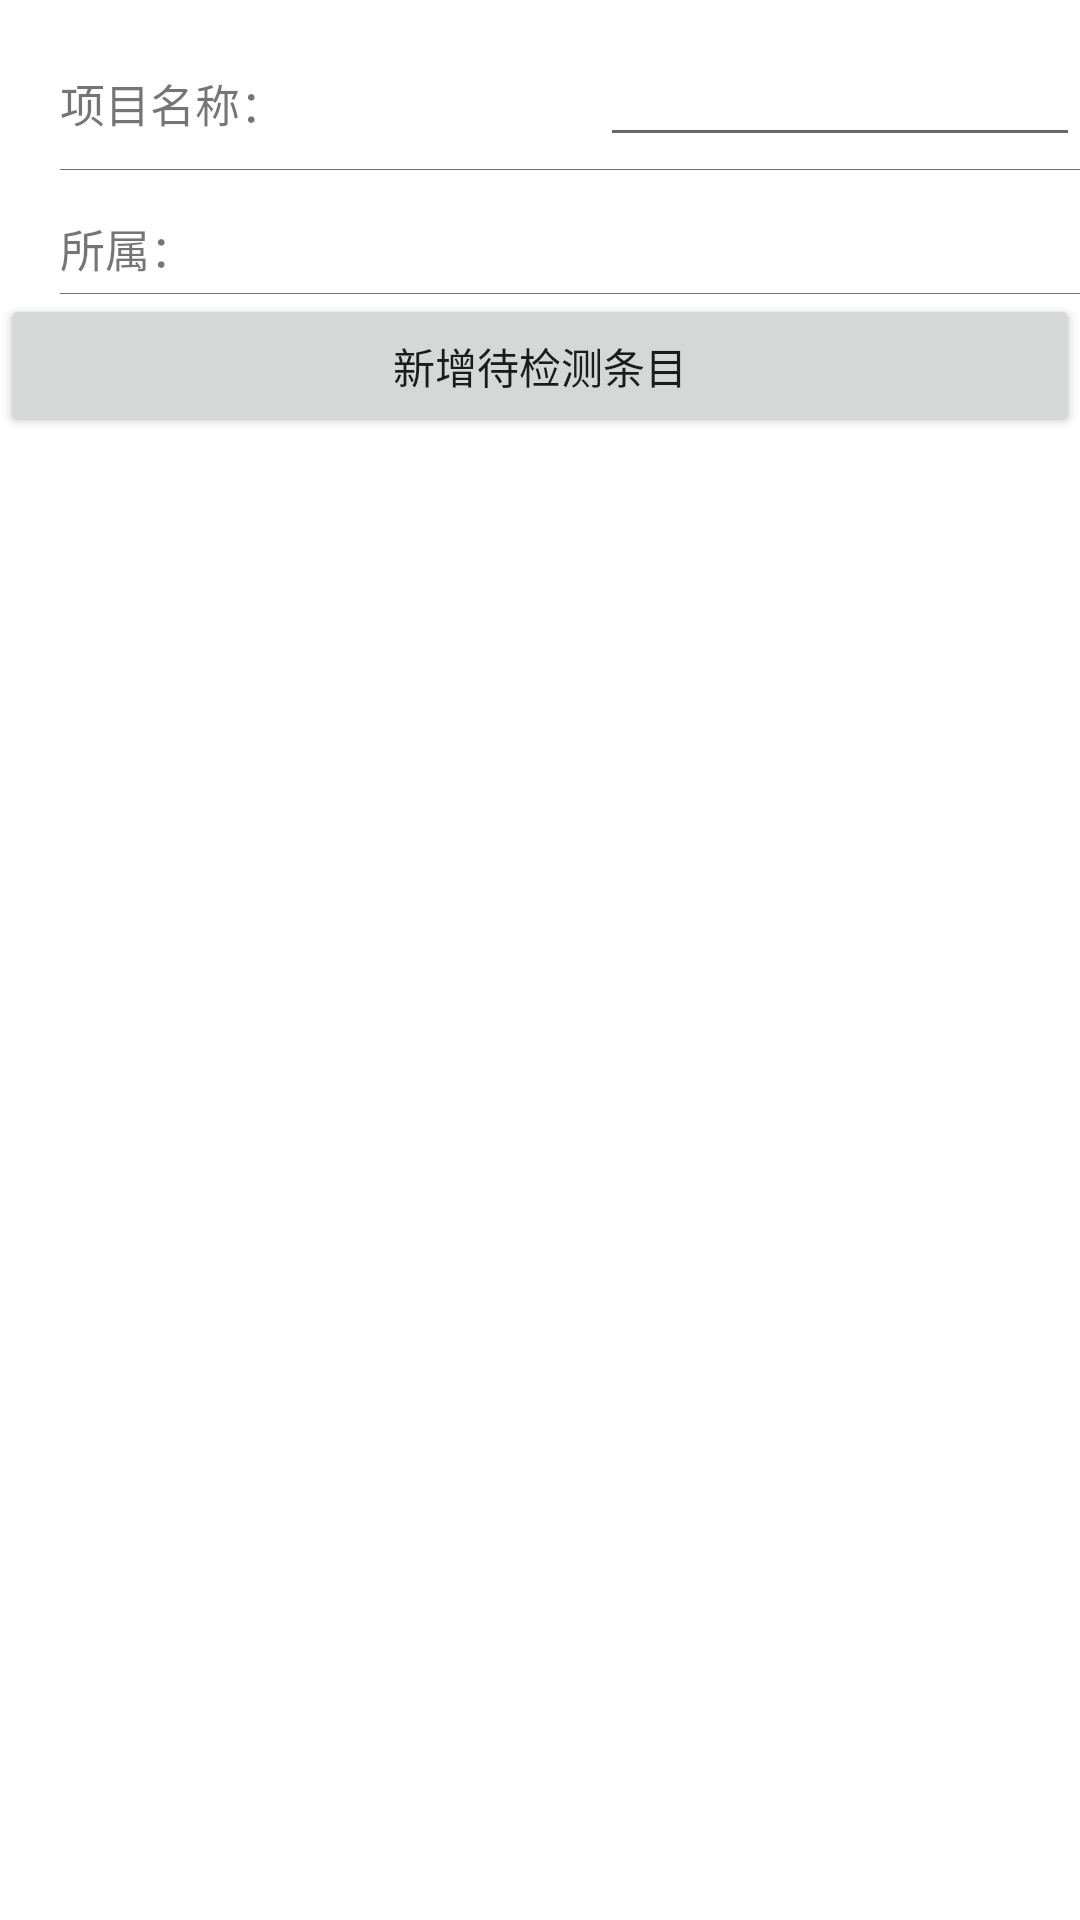

Write the Android layout XML for this screen, with the resource values it uses.
<!-- AndroidManifest.xml: application theme AppTheme -->
<!-- res/layout/activity_add_item.xml -->
<?xml version="1.0" encoding="utf-8"?>
<LinearLayout xmlns:android="http://schemas.android.com/apk/res/android"
              android:orientation="vertical"
              android:layout_width="match_parent"
              android:layout_height="match_parent">
    <LinearLayout
            android:layout_height="match_parent"
            android:layout_width="match_parent"

            android:background="@android:color/white"
            android:orientation="vertical">
        <LinearLayout
                android:layout_width="match_parent"
                android:layout_height="wrap_content"
                android:orientation="horizontal">
            <TextView
                    android:text="项目名称："
                    style="@style/Custom.user_info" />
            <EditText
                    android:id="@+id/item_name"
                    style="@style/Custom.user_info"/>
        </LinearLayout>
        <View style="@style/Custom.lineStyle" />
        <LinearLayout
                android:layout_width="match_parent"
                android:layout_height="wrap_content"
                android:orientation="horizontal">
            <TextView
                    android:text="所属： "
                    style="@style/Custom.user_info" />

            <TextView style="@style/Custom.user_info"
                      android:id="@+id/tv_depart"/>
            <Spinner
                    android:id="@+id/depart_spinner" style="@style/Custom.add_labs"
                    android:visibility="gone"/>
        </LinearLayout>
        <View style="@style/Custom.lineStyle" />
        <Button android:layout_width="match_parent" android:layout_height="wrap_content"
                android:text="新增待检测条目"
                android:id="@+id/add_labs"/>
    </LinearLayout>



</LinearLayout>
<!-- resources referenced by this layout -->
<resources>
  <style name="Custom.add_labs">
          <item name="android:layout_width">0dp</item>
          <item name="android:layout_weight">1</item>
          <item name="android:layout_height">wrap_content</item>
          <item name="android:layout_marginTop">15dp</item>
          <item name="android:drawablePadding">20dp</item>
          <item name="android:textSize">15sp</item>
          <item name="android:layout_marginLeft">20dp</item>
      </style>
      //线的样式
  <style name="Custom.lineStyle">
          <item name="android:layout_width">match_parent</item>
          <item name="android:layout_height">1px</item>
          <item name="android:layout_marginTop">4dp</item>
          <item name="android:background">@color/colorPrimary</item>
          <item name="android:layout_marginLeft">20dp</item>
      </style>
  <style name="Custom.user_info">
          <item name="android:layout_width">0dp</item>
          <item name="android:layout_weight">1</item>
          <item name="android:layout_height">wrap_content</item>
          <item name="android:layout_marginTop">15dp</item>
          <item name="android:drawablePadding">20dp</item>
          <item name="android:textSize">15sp</item>
          <item name="android:layout_marginLeft">20dp</item>
      </style>
  <style name="AppTheme" parent="Theme.AppCompat.Light.NoActionBar">
          
          <item name="colorPrimary">@color/colorPrimary</item>
          <item name="colorPrimaryDark">@color/colorPrimaryDark</item>
          <item name="colorAccent">@color/colorAccent</item>
      </style>
  <color name="colorPrimary">@color/_0091ea</color>
  <color name="colorPrimaryDark">@color/_0091ea</color>
  <color name="colorAccent">#ff4081</color>
  <color name="_0091ea">#0091ea</color>
</resources>
